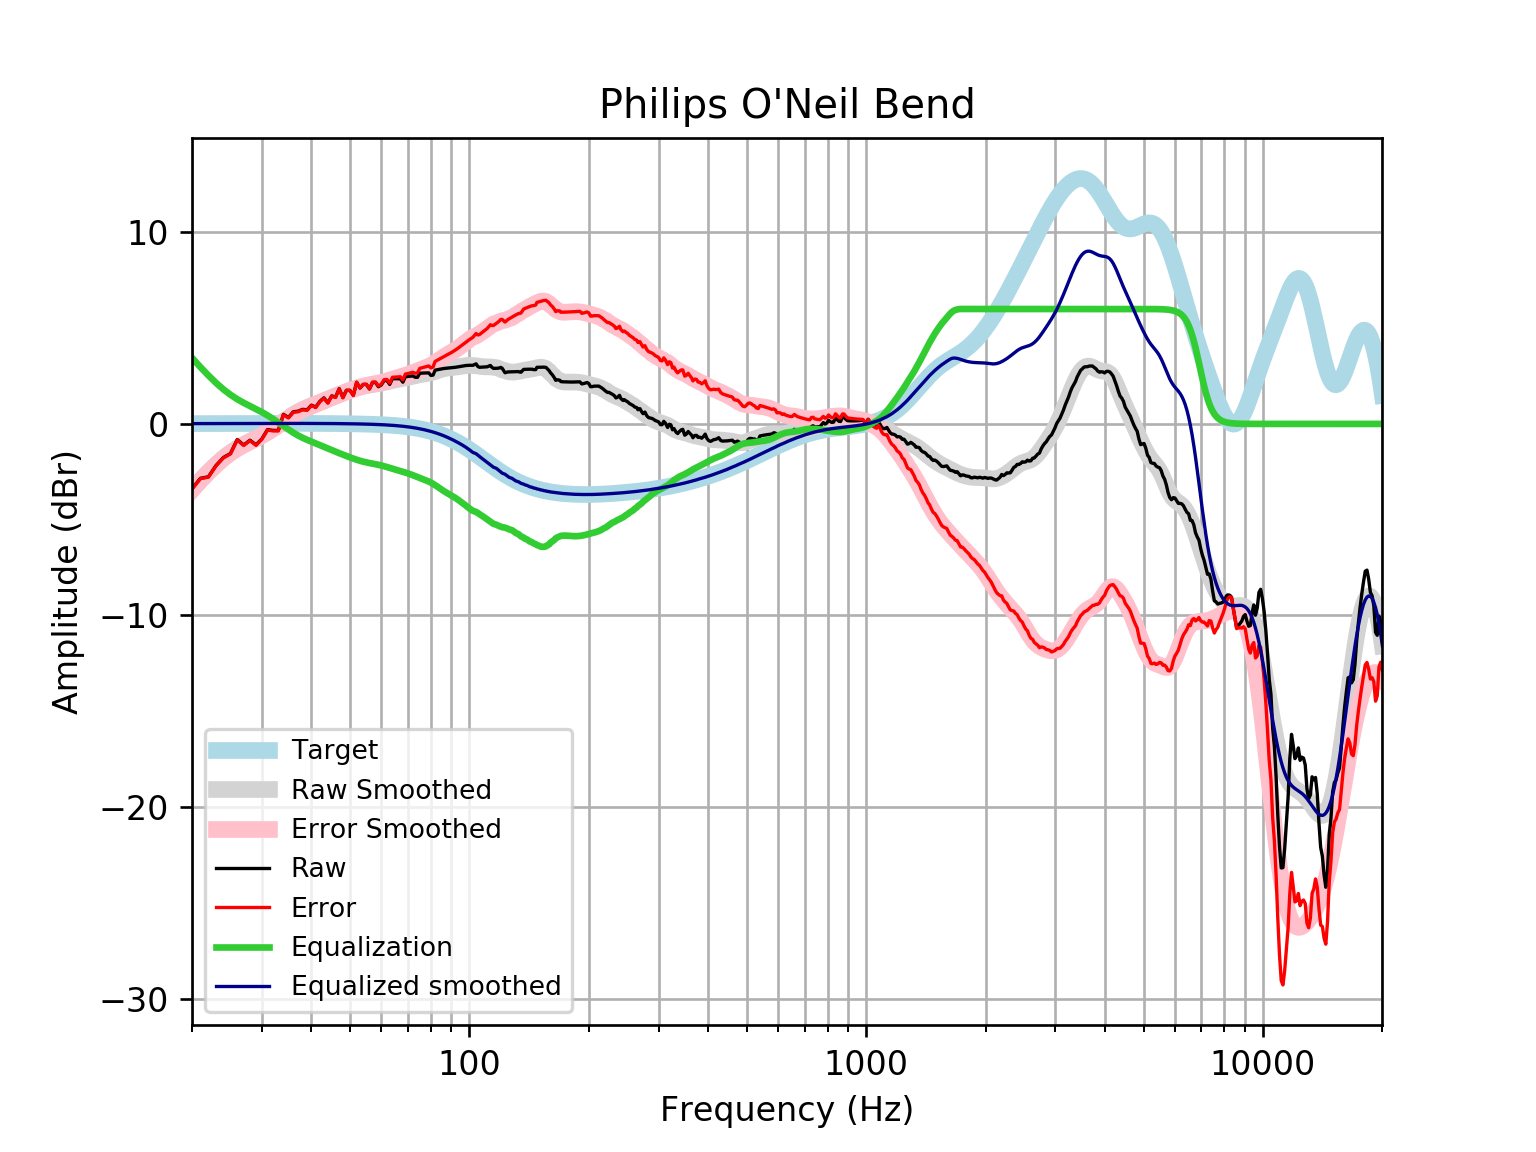

Values plotted in this chart, from the file beside it:
frequency, raw, error, smoothed, error_smoothed, equalization, equalized_raw, equalized_smoothed, target
20, -3.384, -3.401, -3.437, -3.454, 3.454, 0.06953, 0.01646, 0.01648
21, -2.84, -2.858, -2.949, -2.966, 2.966, 0.1264, 0.01765, 0.01765
22, -2.759, -2.778, -2.51, -2.528, 2.528, -0.2309, 0.01877, 0.01876
23, -2.167, -2.186, -2.121, -2.141, 2.141, -0.02614, 0.01984, 0.01983
24, -1.753, -1.774, -1.782, -1.803, 1.803, 0.0493, 0.02085, 0.02084
25, -1.545, -1.567, -1.501, -1.523, 1.523, -0.02198, 0.02181, 0.02179
26, -0.8169, -0.8396, -1.269, -1.292, 1.292, 0.4753, 0.02271, 0.02269
27, -1.102, -1.125, -1.077, -1.1, 1.1, -0.001822, 0.02355, 0.02353
28, -0.8505, -0.8748, -0.9088, -0.9331, 0.9331, 0.08261, 0.02433, 0.02431
29, -1.092, -1.117, -0.7505, -0.7756, 0.7756, -0.3165, 0.02504, 0.02502
30, -0.7785, -0.8041, -0.5898, -0.6155, 0.6155, -0.163, 0.02567, 0.02566
31, -0.2968, -0.323, -0.4189, -0.4451, 0.4451, 0.1484, 0.02623, 0.02622
32, -0.3378, -0.3645, -0.2362, -0.2629, 0.2629, -0.07486, 0.02668, 0.02668
33, -0.34, -0.367, -0.04608, -0.07312, 0.07312, -0.2669, 0.02704, 0.02704
34, 0.4991, 0.4719, 0.1436, 0.1163, -0.1163, 0.3828, 0.02728, 0.02728
35, 0.3374, 0.31, 0.3238, 0.2964, -0.2964, 0.04099, 0.0274, 0.0274
36, 0.6337, 0.6063, 0.487, 0.4596, -0.4596, 0.1741, 0.02739, 0.02739
37, 0.6629, 0.6356, 0.6294, 0.6021, -0.6021, 0.06071, 0.02723, 0.02723
38, 0.7604, 0.7335, 0.7514, 0.7245, -0.7245, 0.03593, 0.02691, 0.02692
39, 0.7374, 0.711, 0.8569, 0.8304, -0.8304, -0.09301, 0.02643, 0.02644
40, 0.9805, 0.9547, 0.9513, 0.9255, -0.9255, 0.055, 0.02578, 0.02579
41, 0.8771, 0.8521, 1.04, 1.015, -1.015, -0.1382, 0.02495, 0.02496
42, 1.178, 1.154, 1.127, 1.103, -1.103, 0.07422, 0.02393, 0.02393
43, 1.361, 1.338, 1.214, 1.191, -1.191, 0.1695, 0.02272, 0.02272
44, 1.106, 1.085, 1.3, 1.279, -1.279, -0.1731, 0.0213, 0.0213
45, 1.465, 1.446, 1.385, 1.365, -1.365, 0.1, 0.01968, 0.01967
46, 1.399, 1.381, 1.466, 1.448, -1.448, -0.0495, 0.01785, 0.01783
47, 1.842, 1.826, 1.544, 1.528, -1.528, 0.314, 0.01579, 0.01577
48, 1.377, 1.363, 1.617, 1.603, -1.603, -0.227, 0.0135, 0.01347
49, 1.757, 1.746, 1.687, 1.676, -1.676, 0.08124, 0.01097, 0.01094
50, 1.756, 1.747, 1.753, 1.744, -1.744, 0.01118, 0.008186, 0.008144
51, 1.494, 1.489, 1.814, 1.809, -1.809, -0.3157, 0.005126, 0.00508
52, 2.174, 2.173, 1.871, 1.869, -1.869, 0.3051, 0.001774, 0.001724
53, 1.874, 1.876, 1.921, 1.923, -1.923, -0.04924, -0.001894, -0.001946
54, 2.06, 2.066, 1.964, 1.969, -1.969, 0.09067, -0.005905, -0.005958
55, 2.061, 2.072, 1.998, 2.009, -2.009, 0.05259, -0.01029, -0.01034
56, 1.821, 1.836, 2.027, 2.042, -2.042, -0.2216, -0.01508, -0.01514
57, 2.163, 2.183, 2.052, 2.072, -2.072, 0.09048, -0.02033, -0.02038
58, 2.163, 2.189, 2.076, 2.102, -2.102, 0.06107, -0.02607, -0.02611
59, 1.942, 1.974, 2.101, 2.133, -2.133, -0.1914, -0.03234, -0.03238
60, 2.038, 2.077, 2.129, 2.169, -2.169, -0.1305, -0.03921, -0.03925
61, 2.265, 2.312, 2.161, 2.208, -2.208, 0.05721, -0.04672, -0.04675
62, 2.265, 2.32, 2.195, 2.25, -2.25, 0.0148, -0.05494, -0.05496
63, 2.062, 2.126, 2.23, 2.294, -2.294, -0.2314, -0.06392, -0.06393
64, 2.362, 2.435, 2.264, 2.337, -2.337, 0.0244, -0.07372, -0.07373
65, 2.359, 2.443, 2.295, 2.379, -2.379, -0.02059, -0.0844, -0.08441
66, 2.357, 2.453, 2.324, 2.42, -2.42, -0.06315, -0.09604, -0.09603
67, 2.356, 2.465, 2.35, 2.459, -2.459, -0.1025, -0.1087, -0.1087
68, 2.178, 2.301, 2.376, 2.498, -2.498, -0.3198, -0.1224, -0.1224
69, 2.467, 2.604, 2.401, 2.539, -2.539, -0.07193, -0.1372, -0.1372
70, 2.477, 2.63, 2.428, 2.581, -2.581, -0.1043, -0.1533, -0.1533
71, 2.49, 2.661, 2.456, 2.627, -2.627, -0.1363, -0.1706, -0.1706
72, 2.506, 2.695, 2.485, 2.674, -2.674, -0.1687, -0.1892, -0.1892
73, 2.438, 2.647, 2.514, 2.723, -2.723, -0.2849, -0.2092, -0.2092
74, 2.432, 2.663, 2.541, 2.772, -2.772, -0.3395, -0.2306, -0.2305
75, 2.646, 2.9, 2.566, 2.819, -2.819, -0.1729, -0.2535, -0.2534
76, 2.653, 2.931, 2.587, 2.865, -2.865, -0.2115, -0.2778, -0.2778
77, 2.658, 2.961, 2.606, 2.91, -2.91, -0.2524, -0.3037, -0.3037
78, 2.661, 2.992, 2.626, 2.957, -2.957, -0.2957, -0.3312, -0.3312
79, 2.666, 3.026, 2.647, 3.007, -3.007, -0.3413, -0.3604, -0.3603
... 553 more rows
